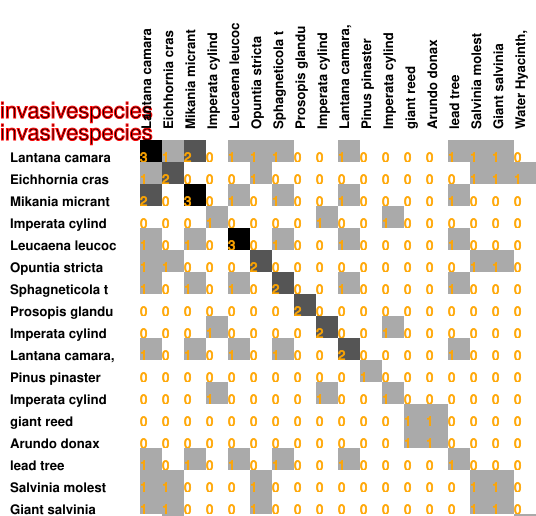

The data file committed next to this chart (first rows):
3, 1, 2, 0, 1, 1, 1, 0, 0, 1, 0, 0, 0, 0, 1, 1, 1, 0
1, 2, 0, 0, 0, 1, 0, 0, 0, 0, 0, 0, 0, 0, 0, 1, 1, 1
2, 0, 3, 0, 1, 0, 1, 0, 0, 1, 0, 0, 0, 0, 1, 0, 0, 0
0, 0, 0, 1, 0, 0, 0, 0, 1, 0, 0, 1, 0, 0, 0, 0, 0, 0
1, 0, 1, 0, 3, 0, 1, 0, 0, 1, 0, 0, 0, 0, 1, 0, 0, 0
1, 1, 0, 0, 0, 2, 0, 0, 0, 0, 0, 0, 0, 0, 0, 1, 1, 0
1, 0, 1, 0, 1, 0, 2, 0, 0, 1, 0, 0, 0, 0, 1, 0, 0, 0
0, 0, 0, 0, 0, 0, 0, 2, 0, 0, 0, 0, 0, 0, 0, 0, 0, 0
0, 0, 0, 1, 0, 0, 0, 0, 2, 0, 0, 1, 0, 0, 0, 0, 0, 0
1, 0, 1, 0, 1, 0, 1, 0, 0, 2, 0, 0, 0, 0, 1, 0, 0, 0
0, 0, 0, 0, 0, 0, 0, 0, 0, 0, 1, 0, 0, 0, 0, 0, 0, 0
0, 0, 0, 1, 0, 0, 0, 0, 1, 0, 0, 1, 0, 0, 0, 0, 0, 0
0, 0, 0, 0, 0, 0, 0, 0, 0, 0, 0, 0, 1, 1, 0, 0, 0, 0
0, 0, 0, 0, 0, 0, 0, 0, 0, 0, 0, 0, 1, 1, 0, 0, 0, 0
1, 0, 1, 0, 1, 0, 1, 0, 0, 1, 0, 0, 0, 0, 1, 0, 0, 0
1, 1, 0, 0, 0, 1, 0, 0, 0, 0, 0, 0, 0, 0, 0, 1, 1, 0
1, 1, 0, 0, 0, 1, 0, 0, 0, 0, 0, 0, 0, 0, 0, 1, 1, 0
0, 1, 0, 0, 0, 0, 0, 0, 0, 0, 0, 0, 0, 0, 0, 0, 0, 1
